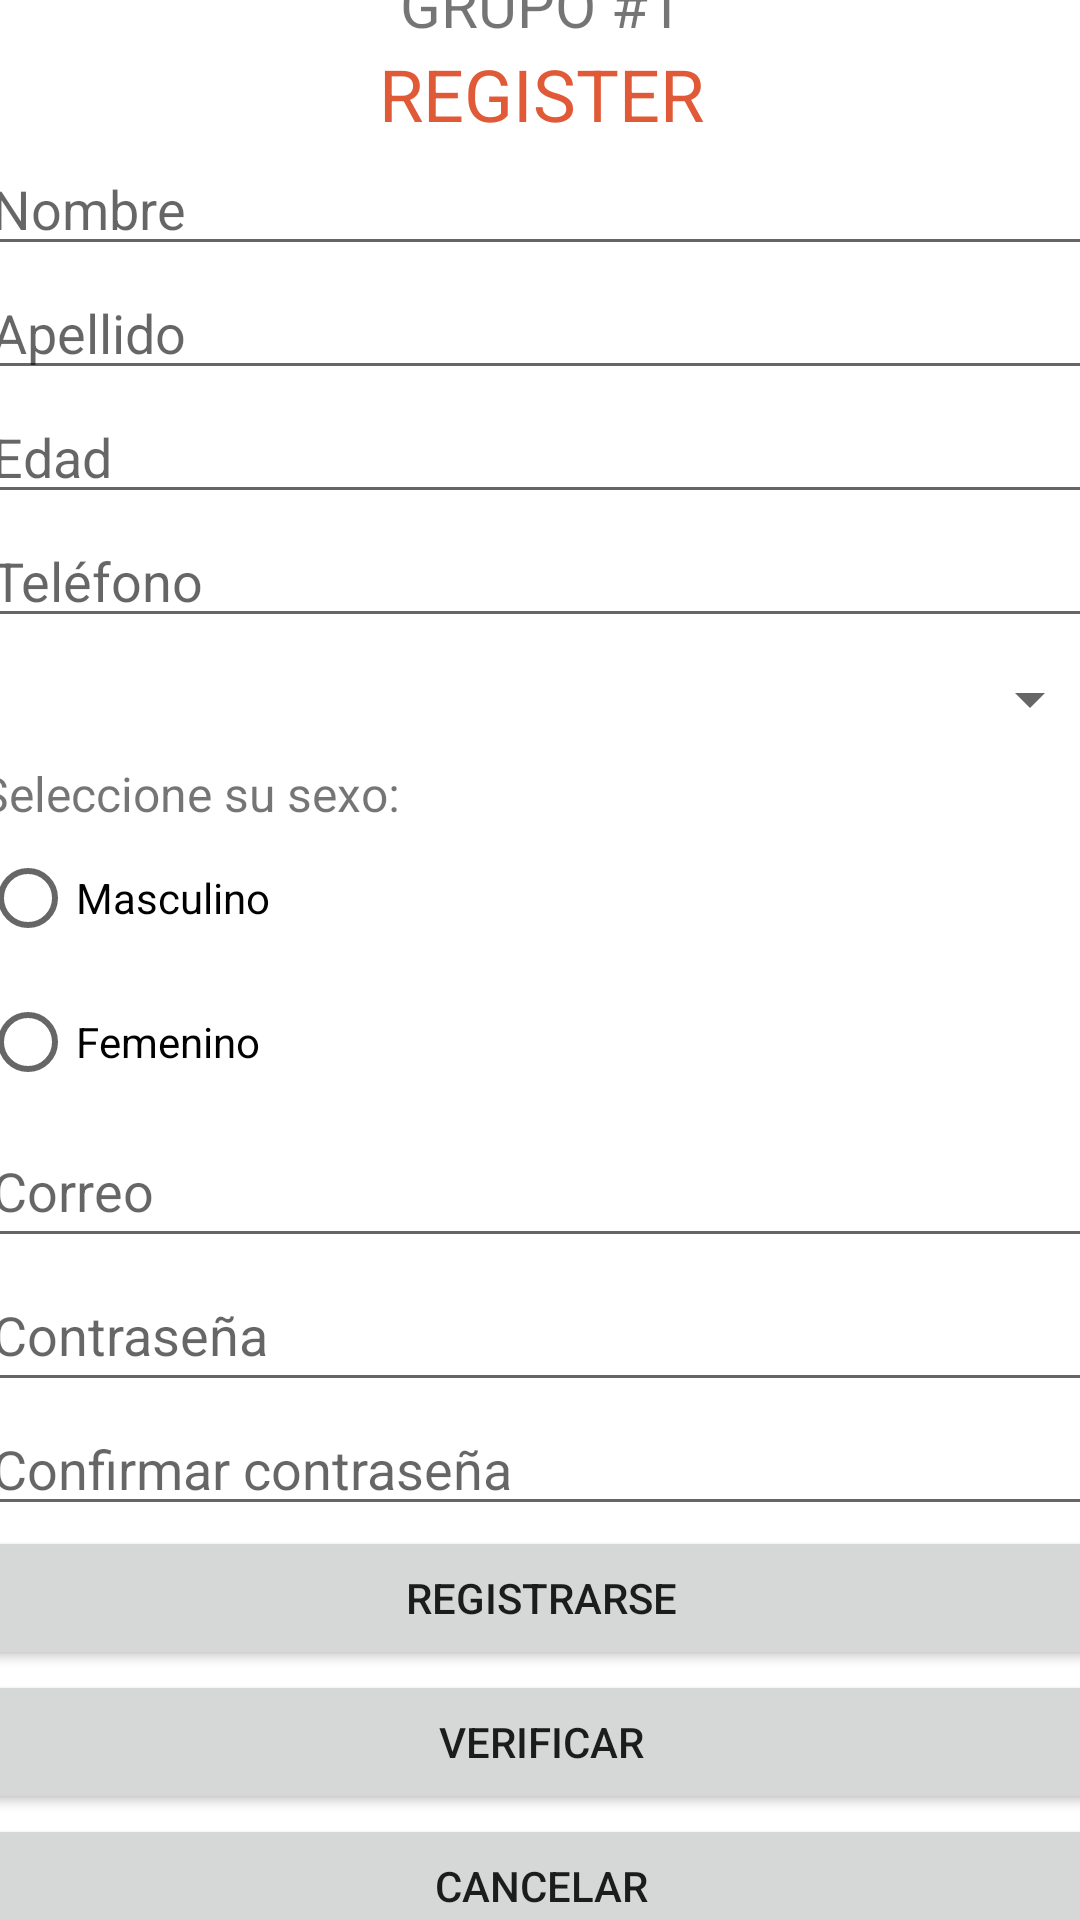

The Android layout XML behind this screen, and the referenced resources:
<!-- AndroidManifest.xml: application theme Theme.PizzaMellisos -->
<!-- res/layout/activity_registrar_promocion.xml -->
<?xml version="1.0" encoding="utf-8"?>
<androidx.constraintlayout.widget.ConstraintLayout xmlns:android="http://schemas.android.com/apk/res/android"
    xmlns:app="http://schemas.android.com/apk/res-auto"
    xmlns:tools="http://schemas.android.com/tools"
    android:layout_width="match_parent"
    android:layout_height="match_parent">

    <LinearLayout
        android:layout_width="374dp"
        android:layout_height="706dp"
        android:gravity="center"
        android:orientation="vertical"
        app:layout_constraintBottom_toBottomOf="parent"
        app:layout_constraintEnd_toEndOf="parent"
        app:layout_constraintStart_toStartOf="parent"
        app:layout_constraintTop_toTopOf="parent">

        <TextView
            android:id="@+id/textView4"
            android:layout_width="match_parent"
            android:layout_height="wrap_content"
            android:gravity="center_horizontal"
            android:text="GRUPO #1"
            android:textSize="20sp" />

        <TextView
            android:id="@+id/textView5"
            android:layout_width="match_parent"
            android:layout_height="wrap_content"
            android:gravity="center"
            android:text="REGISTER"
            android:textColor="#E15A38"
            android:textSize="24sp" />

        <EditText
            android:id="@+id/txtNombreRegister"
            tools:ignore="TouchTargetSizeCheck"
            android:layout_width="match_parent"
            android:layout_height="wrap_content"
            android:ems="10"
            android:hint="Nombre"
            android:inputType="textPersonName" />

        <EditText
            android:id="@+id/txtApellidoRegister"
            android:layout_width="match_parent"
            android:layout_height="wrap_content"
            android:ems="10"
            android:hint="Apellido"
            android:inputType="textPersonName" />

        <EditText
            android:id="@+id/txtEdadRegister"
            android:layout_width="match_parent"
            android:layout_height="wrap_content"
            android:ems="10"
            android:hint="Edad"
            android:inputType="number" />

        <EditText
            android:id="@+id/editTextPhone"
            android:layout_width="match_parent"
            android:layout_height="wrap_content"
            android:ems="10"
            android:hint="Teléfono"
            android:inputType="phone" />

        <Spinner
            android:id="@+id/spinnerCiudad"
            android:entries="@array/ciudades"
            android:layout_width="match_parent"
            android:layout_height="41dp" />

        <TextView
            android:id="@+id/textView7"
            android:layout_width="match_parent"
            android:layout_height="wrap_content"
            android:gravity="start|center_horizontal"
            android:text="Seleccione su sexo:"
            android:textSize="16sp" />

        <RadioGroup
            android:id="@+id/radioSexo"
            android:layout_width="match_parent"
            android:layout_height="wrap_content">

            <RadioButton
                android:id="@+id/rbMasculino"
                android:layout_width="match_parent"
                android:layout_height="wrap_content"
                android:text="@string/rb1" />

            <RadioButton
                android:id="@+id/rbFemenino"
                android:layout_width="match_parent"
                android:layout_height="wrap_content"
                android:text="@string/rb2" />
        </RadioGroup>

        <EditText
            android:id="@+id/btnCorreoLogin"
            android:layout_width="match_parent"
            android:layout_height="wrap_content"
            android:ems="10"
            android:hint="Correo"
            android:inputType="textPersonName"
            android:minHeight="48dp" />

        <EditText
            android:id="@+id/btnPasswordLogin"
            tools:ignore="SpeakableTextPresentCheck"
            android:layout_width="match_parent"
            android:layout_height="wrap_content"
            android:ems="10"
            android:hint="Contraseña"
            android:inputType="textPassword"
            android:minHeight="48dp" />

        <EditText
            android:id="@+id/btnConfirmPassword"
            tools:ignore="TouchTargetSizeCheck,SpeakableTextPresentCheck"
            android:layout_width="match_parent"
            android:layout_height="wrap_content"
            android:ems="10"
            android:hint="Confirmar contraseña"
            android:inputType="textPassword" />

        <Button
            android:id="@+id/btnLogin"
            android:layout_width="match_parent"
            android:layout_height="wrap_content"
            android:onClick="guardarSD"
            android:text="@string/btn_register" />

        <Button
            android:id="@+id/btnBorrarRegister"
            android:layout_width="match_parent"
            android:layout_height="wrap_content"
            android:text="Verificar" />

        <Button
            android:id="@+id/btnCancelarRegister"
            android:layout_width="match_parent"
            android:layout_height="wrap_content"
            android:onClick="cancelar"
            android:text="@string/btn_salir" />


    </LinearLayout>
</androidx.constraintlayout.widget.ConstraintLayout>
<!-- resources referenced by this layout -->
<resources>
  <string name="btn_register">Registrarse</string>
  <string name="btn_salir">Cancelar</string>
  <string name="rb1">Masculino</string>
  <string name="rb2">Femenino</string>
  <style name="Theme.PizzaMellisos" parent="Theme.MaterialComponents.DayNight.DarkActionBar">
          
          <item name="color">@color/colorPrimary</item>
  
          <item name="colorPrimary">@color/colorPrimary</item>
          <item name="colorPrimaryVariant">@color/purple_700</item>
          <item name="colorOnPrimary">@color/white</item>
          
          <item name="colorSecondary">@color/teal_200</item>
          <item name="colorSecondaryVariant">@color/teal_700</item>
          <item name="colorOnSecondary">@color/black</item>
          
          <item name="android:statusBarColor" tools:targetApi="l">?attr/colorPrimaryVariant</item>
          
      </style>
  <color name="colorPrimary">#FF7043</color>
  <color name="purple_700">#FF3700B3</color>
  <color name="white">#FFFFFFFF</color>
  <color name="teal_200">#FF03DAC5</color>
  <color name="teal_700">#FF018786</color>
  <color name="black">#FF000000</color>
</resources>
